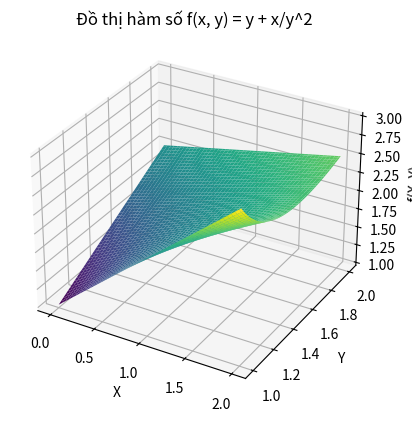

Generate this figure with matplotlib:
import numpy as np
import matplotlib.pyplot as plt
from mpl_toolkits.mplot3d import Axes3D

# Hàm tích phân
def f(x, y):
    return y + x / y**2

# Miền giới hạn của x và y
x = np.linspace(0, 2, 100)
y = np.linspace(1, 2, 100)
X, Y = np.meshgrid(x, y)
Z = f(X, Y)

# Vẽ đồ thị 3D
fig = plt.figure()
ax = fig.add_subplot(111, projection='3d')
ax.plot_surface(X, Y, Z, cmap='viridis')

ax.set_xlabel('X')
ax.set_ylabel('Y')
ax.set_zlabel('f(X, Y)')
plt.title('Đồ thị hàm số f(x, y) = y + x/y^2')
plt.show()
